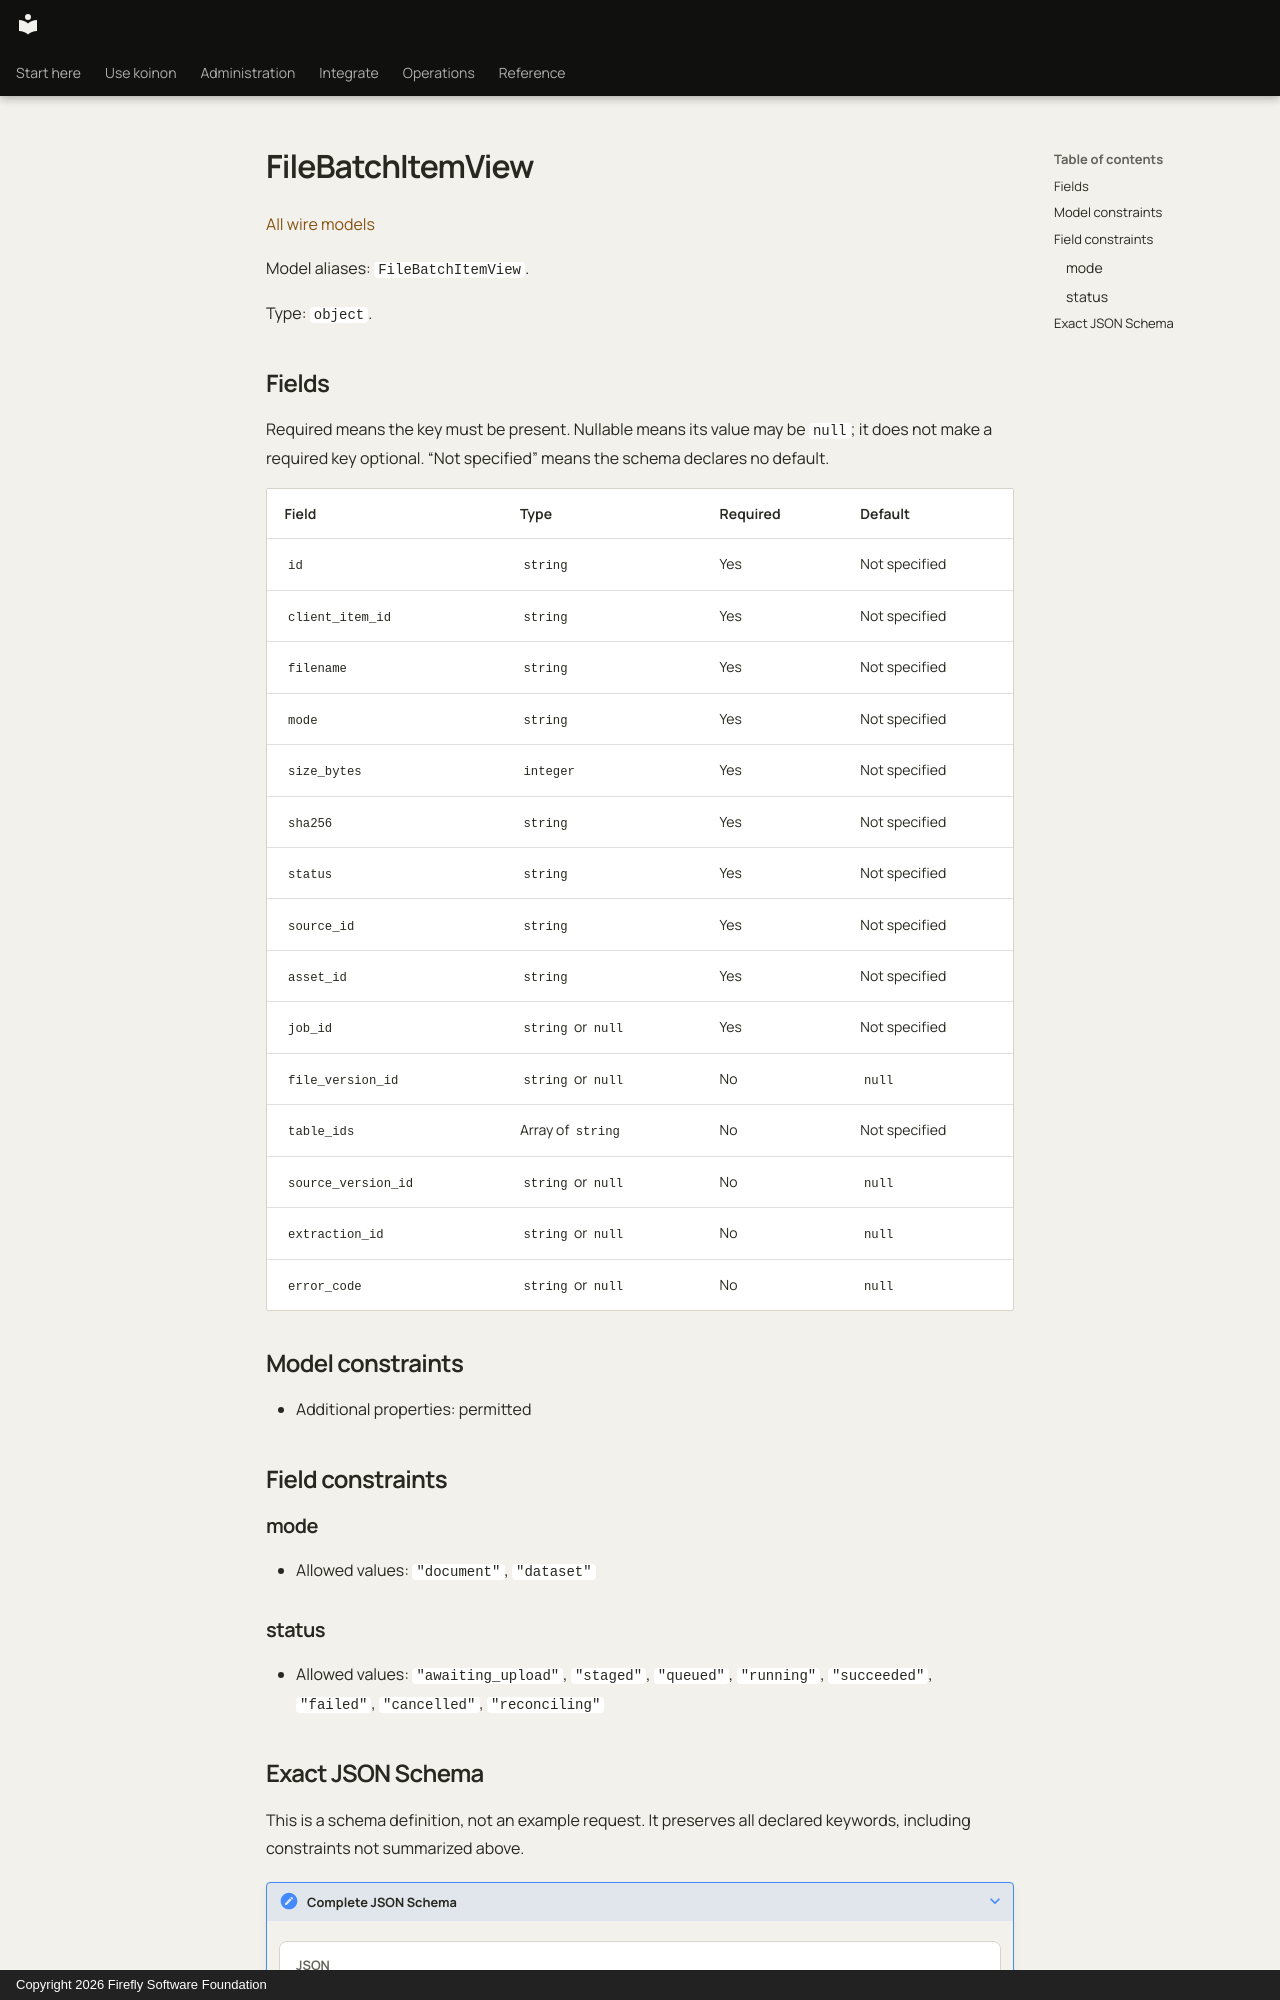

repository: fireflyframework/firefly-koinon · page: reference/models/filebatchitemview/index.html · generator: mkdocs · copyright: Copyright 2026 Firefly Software Foundation

<!-- Copyright 2026 Firefly Software Foundation -->
<!-- SPDX-License-Identifier: Apache-2.0 -->

# FileBatchItemView

[All wire models](index.md)

Model aliases: `FileBatchItemView`.

Type: `object`.

## Fields

Required means the key must be present. Nullable means its value may be `null`; it does not make a required key optional. “Not specified” means the schema declares no default.

| Field | Type | Required | Default |
| --- | --- | --- | --- |
| `id` | `string` | Yes | Not specified |
| `client_item_id` | `string` | Yes | Not specified |
| `filename` | `string` | Yes | Not specified |
| `mode` | `string` | Yes | Not specified |
| `size_bytes` | `integer` | Yes | Not specified |
| `sha256` | `string` | Yes | Not specified |
| `status` | `string` | Yes | Not specified |
| `source_id` | `string` | Yes | Not specified |
| `asset_id` | `string` | Yes | Not specified |
| `job_id` | `string` or `null` | Yes | Not specified |
| `file_version_id` | `string` or `null` | No | `null` |
| `table_ids` | Array of `string` | No | Not specified |
| `source_version_id` | `string` or `null` | No | `null` |
| `extraction_id` | `string` or `null` | No | `null` |
| `error_code` | `string` or `null` | No | `null` |

## Model constraints

- Additional properties: permitted

## Field constraints

### mode

- Allowed values: `"document"`, `"dataset"`

### status

- Allowed values: `"awaiting_upload"`, `"staged"`, `"queued"`, `"running"`, `"succeeded"`, `"failed"`, `"cancelled"`, `"reconciling"`
